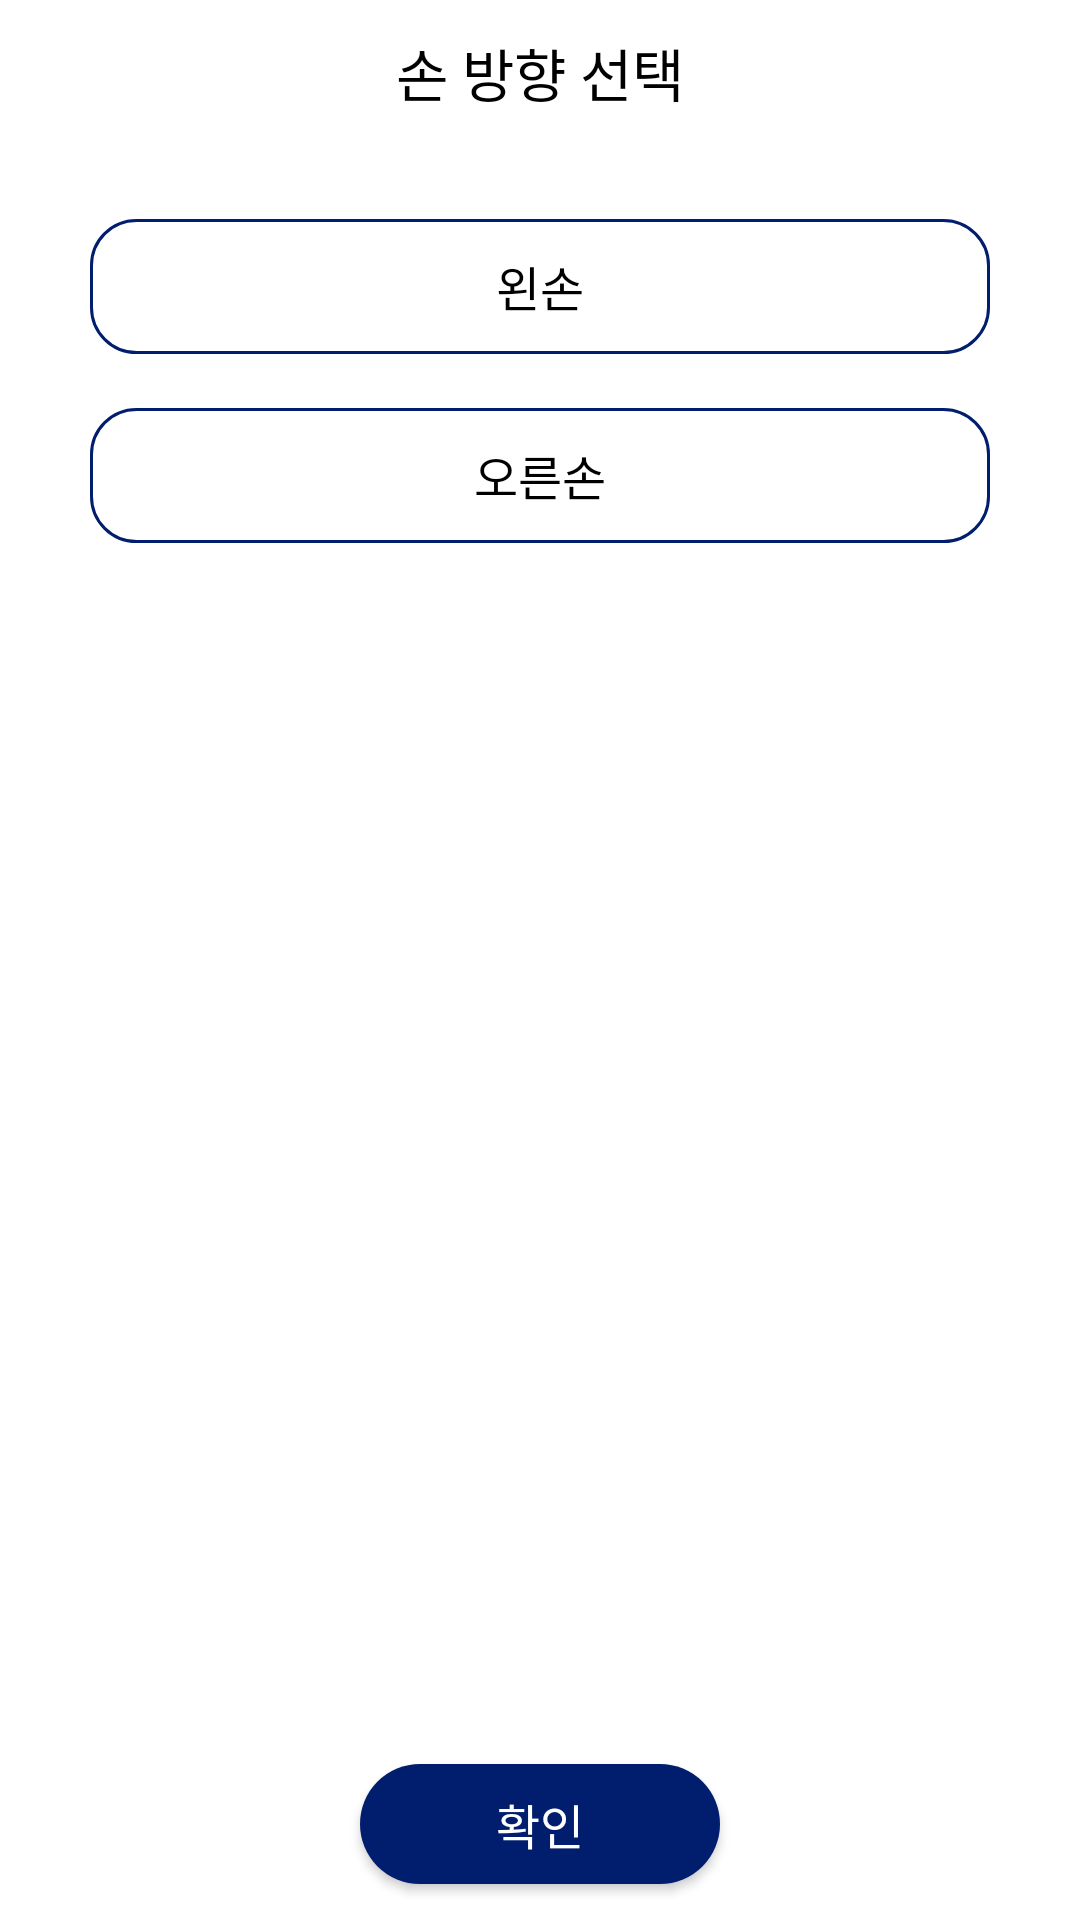

The Android layout XML behind this screen, and the referenced resources:
<!-- AndroidManifest.xml: application theme Theme.Pinch_game -->
<!-- res/layout/handselect_dialog.xml -->
<?xml version="1.0" encoding="utf-8"?>
<androidx.constraintlayout.widget.ConstraintLayout
    xmlns:android="http://schemas.android.com/apk/res/android"
    android:layout_width="300dp"
    android:layout_height="320dp"
    xmlns:app="http://schemas.android.com/apk/res-auto"
    android:background="@drawable/round_layout">



    <TextView
        android:id="@+id/tv_guid_hand_select"
        android:layout_width="wrap_content"
        android:layout_height="wrap_content"
        app:layout_constraintTop_toTopOf="parent"
        app:layout_constraintStart_toStartOf="parent"
        app:layout_constraintEnd_toEndOf="parent"
        android:layout_marginTop="10dp"
        android:textColor="@color/black"
        android:textSize="19sp"
        android:text="손 방향 선택"/>



    <RelativeLayout
        android:id="@+id/rl_close"
        android:layout_width="50dp"
        android:layout_height="50dp"
        app:layout_constraintTop_toTopOf="parent"
        app:layout_constraintEnd_toEndOf="parent">

        <ImageView
            android:layout_width="25dp"
            android:layout_height="25dp"
            android:layout_marginTop="10dp"
            android:layout_marginStart="10dp"
            android:src="@drawable/ic_baseline_close_24"/>

    </RelativeLayout>




    <TextView
        android:id="@+id/tv_left_hand"
        android:layout_width="match_parent"
        android:layout_height="45dp"
        app:layout_constraintTop_toBottomOf="@id/tv_guid_hand_select"
        android:layout_marginTop="35dp"
        android:layout_marginStart="30dp"
        android:layout_marginEnd="30dp"
        android:gravity="center"
        android:textColor="@color/black"
        android:textSize="16sp"
        android:text="왼손"
        android:background="@drawable/round_line_blue_layout"/>


    <TextView
        android:id="@+id/tv_right_hand"
        android:layout_width="match_parent"
        android:layout_height="45dp"
        app:layout_constraintTop_toBottomOf="@id/tv_left_hand"
        android:layout_marginTop="18dp"
        android:layout_marginStart="30dp"
        android:layout_marginEnd="30dp"
        android:gravity="center"
        android:textColor="@color/black"
        android:textSize="16sp"
        android:text="오른손"
        android:background="@drawable/round_line_blue_layout"/>




    <androidx.appcompat.widget.AppCompatButton
        android:id="@+id/btn_select_hand"
        android:layout_width="120dp"
        android:layout_height="40dp"
        app:layout_constraintBottom_toBottomOf="parent"
        app:layout_constraintStart_toStartOf="parent"
        app:layout_constraintEnd_toEndOf="parent"
        android:layout_marginBottom="12dp"
        android:background="@drawable/round_blue_button"
        android:textColor="@color/white"
        android:textSize="16sp"
        android:text="확인"/>



</androidx.constraintlayout.widget.ConstraintLayout>
<!-- resources referenced by this layout -->
<resources>
  <color name="black">#FF000000</color>
  <color name="white">#FFFFFFFF</color>
  <!-- drawable round_blue_button (drawable) -->
  <?xml version="1.0" encoding="utf-8"?>
  <shape xmlns:android="http://schemas.android.com/apk/res/android"
      android:shape="rectangle">
  
      <corners android:radius="25dp"/>
  
      <solid android:color="#001d6e"/>
  
  </shape>
  <!-- drawable round_line_blue_layout (drawable) -->
  <?xml version="1.0" encoding="utf-8"?>
  <shape xmlns:android="http://schemas.android.com/apk/res/android"
      android:shape="rectangle">
  
      <corners android:radius="15dp"/>
  
      <stroke
          android:width="1dp"
          android:color="#001d6e"/>
  
      <solid android:color="#ffffff"/>
  
  </shape>
  <style name="Theme.Pinch_game" parent="Theme.MaterialComponents.DayNight.DarkActionBar">
          
          <item name="colorPrimary">@color/purple_500</item>
          <item name="colorPrimaryVariant">@color/purple_700</item>
          <item name="colorOnPrimary">@color/white</item>
          
          <item name="colorSecondary">@color/teal_200</item>
          <item name="colorSecondaryVariant">@color/teal_700</item>
          <item name="colorOnSecondary">@color/black</item>
          
          <item name="android:statusBarColor" tools:targetApi="l">?attr/colorOnPrimary</item>
          
      </style>
  <color name="purple_500">#FF6200EE</color>
  <color name="purple_700">#FF3700B3</color>
  <color name="teal_200">#FF03DAC5</color>
  <color name="teal_700">#FF018786</color>
</resources>
